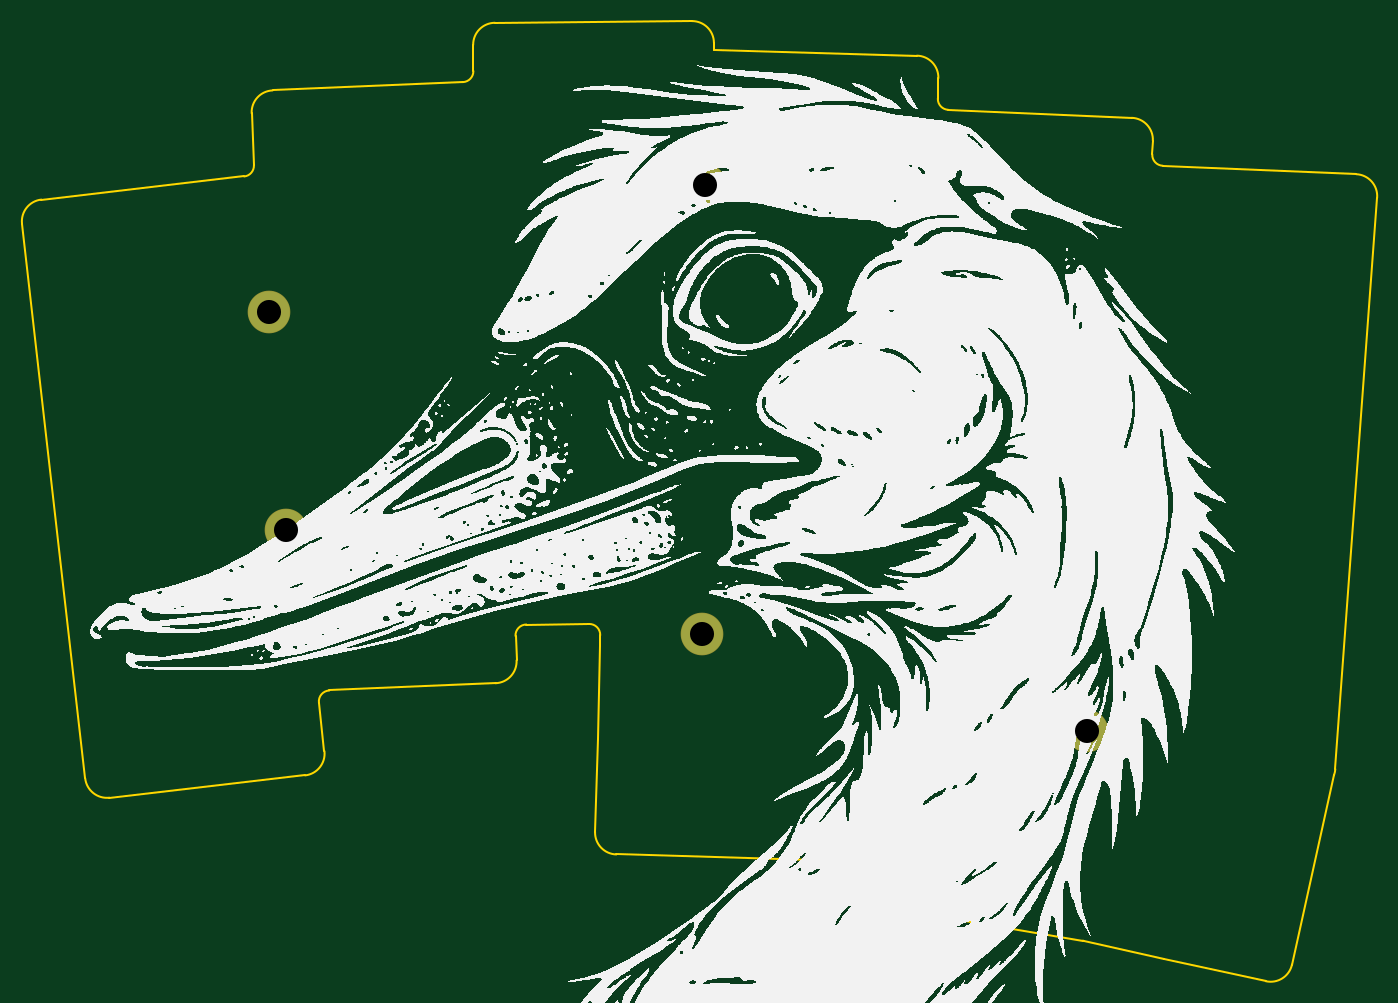
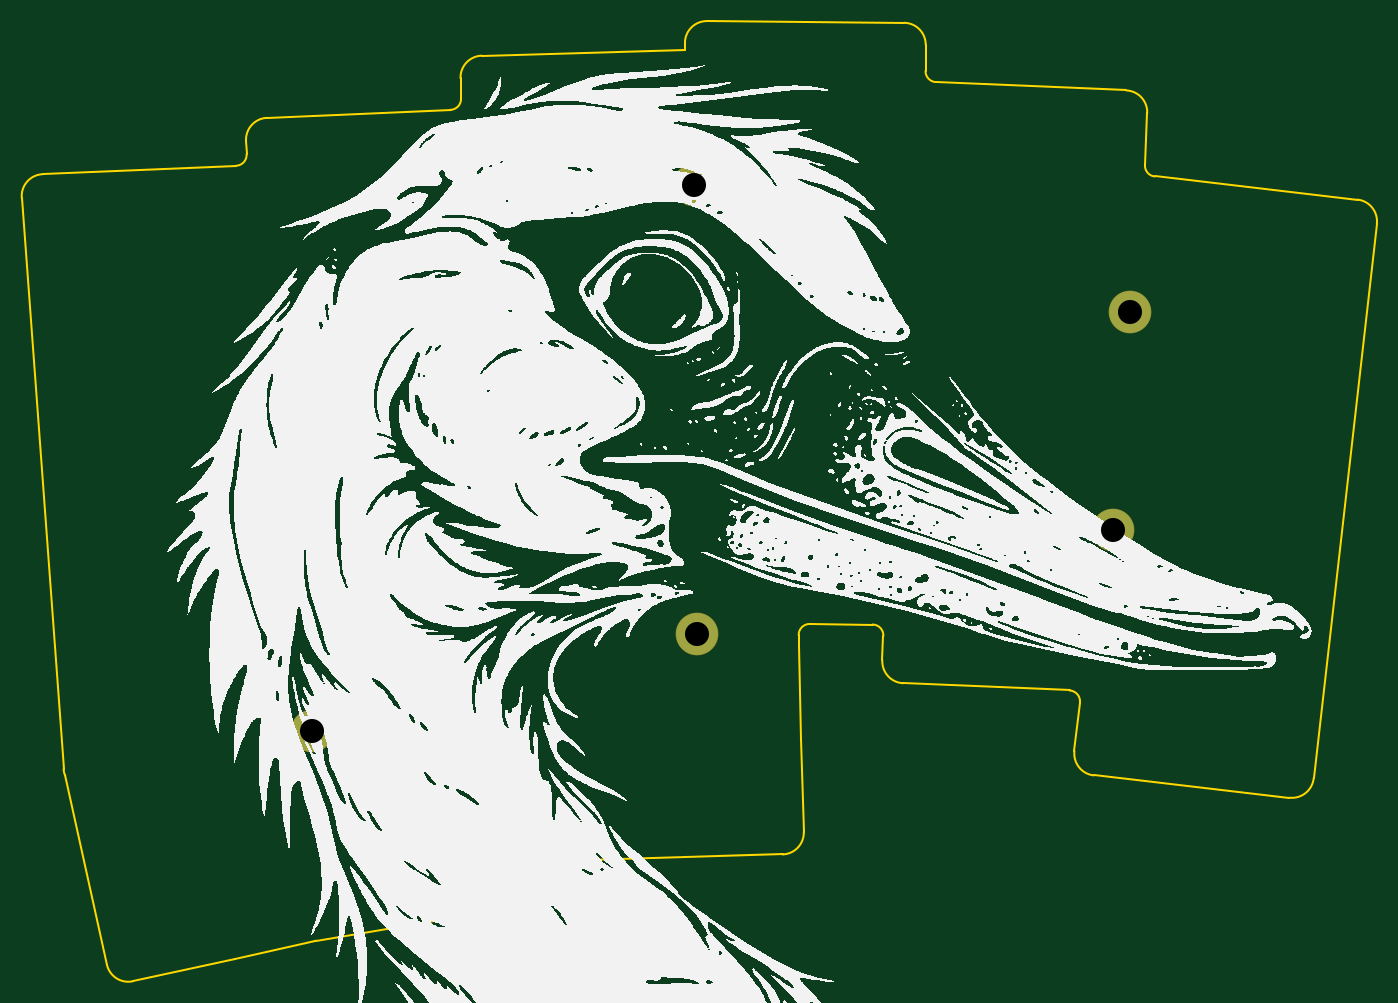
Circuit board: 11 layer files. Board 123.8 x 87.7 mm.
- bottom_copper: bottom_choc-B_Cu.gbr (787 bytes)
- bottom_mask: bottom_choc-B_Mask.gbr (700 bytes)
- paste: bottom_choc-B_Paste.gbr (456 bytes)
- bottom_silk: bottom_choc-B_Silkscreen.gbr (1064319 bytes)
- outline: bottom_choc-Edge_Cuts.gbr (3748 bytes)
- top_copper: bottom_choc-F_Cu.gbr (787 bytes)
- top_mask: bottom_choc-F_Mask.gbr (700 bytes)
- paste: bottom_choc-F_Paste.gbr (456 bytes)
- top_silk: bottom_choc-F_Silkscreen.gbr (1064319 bytes)
- drill: bottom_choc-NPTH.drl (273 bytes)
- drill: bottom_choc-PTH.drl (418 bytes)

=== bottom_copper: bottom_choc-B_Cu.gbr ===
%TF.GenerationSoftware,KiCad,Pcbnew,7.0.8*%
%TF.CreationDate,2023-11-06T14:20:59+01:00*%
%TF.ProjectId,bottom_choc,626f7474-6f6d-45f6-9368-6f632e6b6963,v1.0.0*%
%TF.SameCoordinates,Original*%
%TF.FileFunction,Copper,L2,Bot*%
%TF.FilePolarity,Positive*%
%FSLAX46Y46*%
G04 Gerber Fmt 4.6, Leading zero omitted, Abs format (unit mm)*
G04 Created by KiCad (PCBNEW 7.0.8) date 2023-11-06 14:20:59*
%MOMM*%
%LPD*%
G01*
G04 APERTURE LIST*
%TA.AperFunction,ComponentPad*%
%ADD10C,3.800000*%
%TD*%
G04 APERTURE END LIST*
D10*
%TO.P,H1,*%
%TO.N,*%
X184910696Y-116851539D03*
%TD*%
%TO.P,H2,*%
%TO.N,*%
X186479065Y-136779562D03*
%TD*%
%TO.P,H3,*%
%TO.N,*%
X224735308Y-105294655D03*
%TD*%
%TO.P,H4,*%
%TO.N,*%
X224477561Y-146288789D03*
%TD*%
%TO.P,H5,*%
%TO.N,*%
X259645388Y-155143245D03*
%TD*%
M02*

=== bottom_mask: bottom_choc-B_Mask.gbr ===
%TF.GenerationSoftware,KiCad,Pcbnew,7.0.8*%
%TF.CreationDate,2023-11-06T14:20:59+01:00*%
%TF.ProjectId,bottom_choc,626f7474-6f6d-45f6-9368-6f632e6b6963,v1.0.0*%
%TF.SameCoordinates,Original*%
%TF.FileFunction,Soldermask,Bot*%
%TF.FilePolarity,Negative*%
%FSLAX46Y46*%
G04 Gerber Fmt 4.6, Leading zero omitted, Abs format (unit mm)*
G04 Created by KiCad (PCBNEW 7.0.8) date 2023-11-06 14:20:59*
%MOMM*%
%LPD*%
G01*
G04 APERTURE LIST*
%ADD10C,3.900000*%
G04 APERTURE END LIST*
D10*
%TO.C,H1*%
X184910696Y-116851539D03*
%TD*%
%TO.C,H2*%
X186479065Y-136779562D03*
%TD*%
%TO.C,H3*%
X224735308Y-105294655D03*
%TD*%
%TO.C,H4*%
X224477561Y-146288789D03*
%TD*%
%TO.C,H5*%
X259645388Y-155143245D03*
%TD*%
M02*

=== paste: bottom_choc-B_Paste.gbr ===
%TF.GenerationSoftware,KiCad,Pcbnew,7.0.8*%
%TF.CreationDate,2023-11-06T14:20:59+01:00*%
%TF.ProjectId,bottom_choc,626f7474-6f6d-45f6-9368-6f632e6b6963,v1.0.0*%
%TF.SameCoordinates,Original*%
%TF.FileFunction,Paste,Bot*%
%TF.FilePolarity,Positive*%
%FSLAX46Y46*%
G04 Gerber Fmt 4.6, Leading zero omitted, Abs format (unit mm)*
G04 Created by KiCad (PCBNEW 7.0.8) date 2023-11-06 14:20:59*
%MOMM*%
%LPD*%
G01*
G04 APERTURE LIST*
G04 APERTURE END LIST*
M02*

=== bottom_silk: bottom_choc-B_Silkscreen.gbr (1064319 bytes, source omitted) ===
=== outline: bottom_choc-Edge_Cuts.gbr ===
%TF.GenerationSoftware,KiCad,Pcbnew,7.0.8*%
%TF.CreationDate,2023-11-06T14:20:59+01:00*%
%TF.ProjectId,bottom_choc,626f7474-6f6d-45f6-9368-6f632e6b6963,v1.0.0*%
%TF.SameCoordinates,Original*%
%TF.FileFunction,Profile,NP*%
%FSLAX46Y46*%
G04 Gerber Fmt 4.6, Leading zero omitted, Abs format (unit mm)*
G04 Created by KiCad (PCBNEW 7.0.8) date 2023-11-06 14:20:59*
%MOMM*%
%LPD*%
G01*
G04 APERTURE LIST*
%TA.AperFunction,Profile*%
%ADD10C,0.150000*%
%TD*%
G04 APERTURE END LIST*
D10*
X170349327Y-161252463D02*
X188233620Y-159214805D01*
X188233620Y-159214805D02*
G75*
G03*
X189994358Y-157001255I-226406J1987144D01*
G01*
X189994358Y-157001255D02*
X189489312Y-152568528D01*
X190439265Y-151456276D02*
X205637720Y-150792697D01*
X205637720Y-150792696D02*
G75*
G03*
X207548577Y-148707363I-87238J1998095D01*
G01*
X207548578Y-148707362D02*
X207450982Y-146472056D01*
X208441304Y-145428474D02*
X214182165Y-145378375D01*
X215164712Y-147391161D02*
X215190548Y-146404514D01*
X215164712Y-147391161D02*
X214942208Y-155888248D01*
X214942208Y-155888248D02*
X214719704Y-164385335D01*
X214719704Y-164385335D02*
G75*
G03*
X216666665Y-166437004I1999315J-52354D01*
G01*
X216666665Y-166437004D02*
X234640848Y-166907674D01*
X235600957Y-168072379D02*
X235560027Y-168316965D01*
X235560028Y-168316965D02*
G75*
G03*
X237202503Y-170619630I1972570J-330095D01*
G01*
X237202503Y-170619631D02*
X259295215Y-174316684D01*
X259346607Y-174326673D02*
X266735957Y-175964853D01*
X266735957Y-175964852D02*
X276010769Y-178021029D01*
X276010769Y-178021028D02*
G75*
G03*
X278396239Y-176501316I432879J1952591D01*
G01*
X278396240Y-176501316D02*
X282231088Y-159203435D01*
X282231087Y-159203435D02*
G75*
G03*
X282353752Y-158645409I-1872000J703997D01*
G01*
X286175002Y-106428859D02*
X282353753Y-158645409D01*
X286175001Y-106428859D02*
G75*
G03*
X284267574Y-104284793I-1994665J145971D01*
G01*
X266584422Y-103512728D02*
X284267575Y-104284791D01*
X265628993Y-102470060D02*
X265683517Y-101221250D01*
X265683516Y-101221250D02*
G75*
G03*
X263772660Y-99135916I-1998095J87239D01*
G01*
X246993373Y-98403315D02*
X263772659Y-99135915D01*
X246037335Y-97378090D02*
X246086293Y-95508480D01*
X246086309Y-95507847D02*
G75*
G03*
X244139348Y-93456180I-1999314J52353D01*
G01*
X225586857Y-92970365D02*
X244139348Y-93456179D01*
X225586857Y-92970365D02*
X225580806Y-92276882D01*
X225580806Y-92276882D02*
G75*
G03*
X223563429Y-90294411I-1999924J-17453D01*
G01*
X223563429Y-90294412D02*
X205564114Y-90451489D01*
X205564114Y-90451489D02*
G75*
G03*
X203581643Y-92468866I17453J-1999924D01*
G01*
X203581643Y-92468866D02*
X203602538Y-94863137D01*
X185255786Y-96630194D02*
X202646195Y-95870912D01*
X185255786Y-96630195D02*
G75*
G03*
X183344930Y-98715529I87239J-1998095D01*
G01*
X183344929Y-98715529D02*
X183551907Y-103456122D01*
X164123150Y-106606011D02*
X182666062Y-104493313D01*
X164123150Y-106606011D02*
G75*
G03*
X162362413Y-108819562I226407J-1987144D01*
G01*
X162362413Y-108819561D02*
X168135777Y-159491726D01*
X168135777Y-159491726D02*
G75*
G03*
X170349328Y-161252463I1987144J226407D01*
G01*
X190439265Y-151456276D02*
G75*
G03*
X189489312Y-152568527I43619J-999048D01*
G01*
X208441304Y-145428475D02*
G75*
G03*
X207450984Y-146472056I8727J-999961D01*
G01*
X215190548Y-146404514D02*
G75*
G03*
X214182165Y-145378375I-999657J26177D01*
G01*
X235600957Y-168072379D02*
G75*
G03*
X234640847Y-166907675I-986286J165047D01*
G01*
X259346607Y-174326673D02*
G75*
G03*
X259295215Y-174316683I-216439J-976296D01*
G01*
X265628994Y-102470060D02*
G75*
G03*
X266584421Y-103512727I999047J-43620D01*
G01*
X246037336Y-97378090D02*
G75*
G03*
X246993373Y-98403314I999656J-26177D01*
G01*
X202646195Y-95870912D02*
G75*
G03*
X203602538Y-94863138I-43619J999048D01*
G01*
X182666062Y-104493312D02*
G75*
G03*
X183551906Y-103456122I-113203J993571D01*
G01*
M02*

=== top_copper: bottom_choc-F_Cu.gbr ===
%TF.GenerationSoftware,KiCad,Pcbnew,7.0.8*%
%TF.CreationDate,2023-11-06T14:20:59+01:00*%
%TF.ProjectId,bottom_choc,626f7474-6f6d-45f6-9368-6f632e6b6963,v1.0.0*%
%TF.SameCoordinates,Original*%
%TF.FileFunction,Copper,L1,Top*%
%TF.FilePolarity,Positive*%
%FSLAX46Y46*%
G04 Gerber Fmt 4.6, Leading zero omitted, Abs format (unit mm)*
G04 Created by KiCad (PCBNEW 7.0.8) date 2023-11-06 14:20:59*
%MOMM*%
%LPD*%
G01*
G04 APERTURE LIST*
%TA.AperFunction,ComponentPad*%
%ADD10C,3.800000*%
%TD*%
G04 APERTURE END LIST*
D10*
%TO.P,H1,*%
%TO.N,*%
X184910696Y-116851539D03*
%TD*%
%TO.P,H2,*%
%TO.N,*%
X186479065Y-136779562D03*
%TD*%
%TO.P,H3,*%
%TO.N,*%
X224735308Y-105294655D03*
%TD*%
%TO.P,H4,*%
%TO.N,*%
X224477561Y-146288789D03*
%TD*%
%TO.P,H5,*%
%TO.N,*%
X259645388Y-155143245D03*
%TD*%
M02*

=== top_mask: bottom_choc-F_Mask.gbr ===
%TF.GenerationSoftware,KiCad,Pcbnew,7.0.8*%
%TF.CreationDate,2023-11-06T14:20:59+01:00*%
%TF.ProjectId,bottom_choc,626f7474-6f6d-45f6-9368-6f632e6b6963,v1.0.0*%
%TF.SameCoordinates,Original*%
%TF.FileFunction,Soldermask,Top*%
%TF.FilePolarity,Negative*%
%FSLAX46Y46*%
G04 Gerber Fmt 4.6, Leading zero omitted, Abs format (unit mm)*
G04 Created by KiCad (PCBNEW 7.0.8) date 2023-11-06 14:20:59*
%MOMM*%
%LPD*%
G01*
G04 APERTURE LIST*
%ADD10C,3.900000*%
G04 APERTURE END LIST*
D10*
%TO.C,H1*%
X184910696Y-116851539D03*
%TD*%
%TO.C,H2*%
X186479065Y-136779562D03*
%TD*%
%TO.C,H3*%
X224735308Y-105294655D03*
%TD*%
%TO.C,H4*%
X224477561Y-146288789D03*
%TD*%
%TO.C,H5*%
X259645388Y-155143245D03*
%TD*%
M02*

=== paste: bottom_choc-F_Paste.gbr ===
%TF.GenerationSoftware,KiCad,Pcbnew,7.0.8*%
%TF.CreationDate,2023-11-06T14:20:59+01:00*%
%TF.ProjectId,bottom_choc,626f7474-6f6d-45f6-9368-6f632e6b6963,v1.0.0*%
%TF.SameCoordinates,Original*%
%TF.FileFunction,Paste,Top*%
%TF.FilePolarity,Positive*%
%FSLAX46Y46*%
G04 Gerber Fmt 4.6, Leading zero omitted, Abs format (unit mm)*
G04 Created by KiCad (PCBNEW 7.0.8) date 2023-11-06 14:20:59*
%MOMM*%
%LPD*%
G01*
G04 APERTURE LIST*
G04 APERTURE END LIST*
M02*

=== top_silk: bottom_choc-F_Silkscreen.gbr (1064319 bytes, source omitted) ===
=== drill: bottom_choc-NPTH.drl ===
M48
; DRILL file {KiCad 7.0.8} date mån  6 nov 2023 14:21:01
; FORMAT={-:-/ absolute / metric / decimal}
; #@! TF.CreationDate,2023-11-06T14:21:01+01:00
; #@! TF.GenerationSoftware,Kicad,Pcbnew,7.0.8
; #@! TF.FileFunction,NonPlated,1,2,NPTH
FMAT,2
METRIC
%
G90
G05
T0
M30

=== drill: bottom_choc-PTH.drl ===
M48
; DRILL file {KiCad 7.0.8} date mån  6 nov 2023 14:21:01
; FORMAT={-:-/ absolute / metric / decimal}
; #@! TF.CreationDate,2023-11-06T14:21:01+01:00
; #@! TF.GenerationSoftware,Kicad,Pcbnew,7.0.8
; #@! TF.FileFunction,Plated,1,2,PTH
FMAT,2
METRIC
; #@! TA.AperFunction,Plated,PTH,ComponentDrill
T1C2.200
%
G90
G05
T1
X184.911Y-116.852
X186.479Y-136.78
X224.478Y-146.289
X224.735Y-105.295
X259.645Y-155.143
T0
M30

